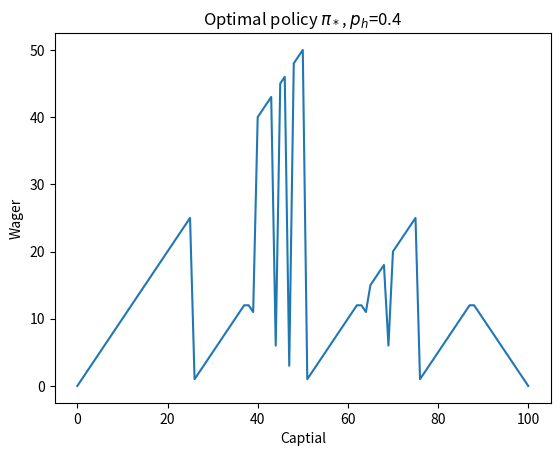
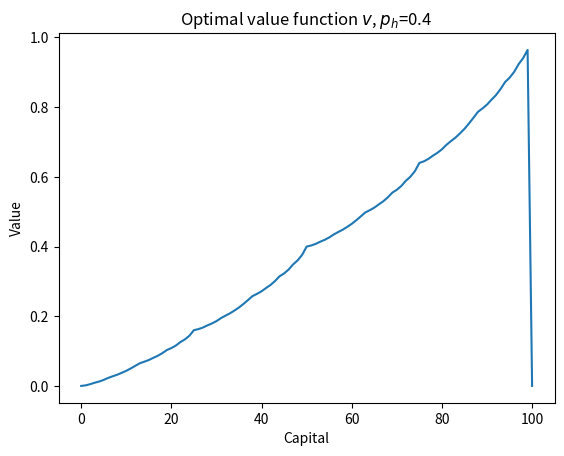

Generate these figures, in order, with matplotlib:
#!/usr/bin/env python3
# -*- coding: utf-8 -*-
"""
Created on Tue Dec 19 20:12:59 2017

Example 4.3: Gambler’s Problem A gambler has the opportunity to make bets on the outcomes of a sequence of coin flips. If the coin comes up heads, he wins as many dollars as he has staked on that flip; if it is tails, he loses his stake. The game ends when the gambler wins by reaching his goal of $100, or loses by running out of money. On each flip, the gambler must decide what portion of his capital to stake, in integer numbers of dollars. This problem can be formulated as an undiscounted, episodic, finite MDP. The state is the gambler’s capital, s ∈ {1, 2, . . . , 99} and the actions are stakes, a ∈ {0, 1, . . . , min(s, 100−s)}. The reward is zero on all transitions except those on which the gambler reaches his goal, when it is +1. The state-value function then gives the probability of winning from each state. A policy is a mapping
from levels of capital to stakes. The optimal policy maximizes the probability of reaching the goal. Let p_h denote the probability of the coin coming up heads. If p_h is known, then the entire problem is known and it can be solved, for instance, by value iteration.

Exercise 4.9: Implement value iteration for the gambler’s problem and solve it for p_h = 0.25 and p_h = 0.55. In programming, you may find it convenient to introduce two dummy states corresponding to termination with capital of 0 and 100, giving them values of 0 and 1 respectively.

[redacted]
"""

import numpy as np
import matplotlib.pyplot as plt

# Defining parameters of the scenario
n_states = 101 # Numbers 0 - 100
n_rewards = 2 # 0 and 1
n_actions = 51 # Can bet any number between 0 and 50

# Construct transition probability as a sparse array
def transition_probability(p_h):
    prob = np.zeros((n_states, n_rewards, n_states, n_actions))
    for s_ in range(n_states):
        for s in range(n_states):
            for a in range(min(s,100-s)+1):
                # Check if starting in terminal state
                if (s == 0) or (s == 100):
                    pass
                # Check if winning transition
                elif s_ == s + a:
                    # Check if terminal next state
                    if s_ == 100:
                        prob[s_,1,s,a] = p_h
                    else:
                        prob[s_,0,s,a] = p_h
                # Check if losing transiton
                elif s_ == s - a:
                    prob[s_,0,s,a] = 1-p_h
                # All other transitons get zero prob if they don't add up
    return prob

def value_iteration(p_h=0.5):
    # Initialize value function
    v0 = np.zeros((n_states))
    v1 = np.zeros((n_states))
    pi = np.zeros((n_states))
    prob = transition_probability(p_h)
    Delta = 1
    # Perform value iteration
    while Delta > 2e-3:
#    for i in range(50):
        Delta = 0
        for s in range(n_states):
            q = np.zeros((n_actions))
            for a in range(min(s,100-s)+1):
                for s_ in range(n_states):
                    for r in range(n_rewards):
                        q[a] += prob[s_,r,s,a] * (r + v0[s_])
            v1[s] = np.amax(q)
            Delta = np.max([Delta, np.max(np.abs(v0 - v1))])
            v0[s] = v1[s]
        print('Delta = {}'.format(Delta))
    # Extract policy from value function
    for s in range(n_states):
        q = np.zeros((n_actions))
        for a in range(min(s, 100-s)+1):
            for s_ in range(n_states):
                for r in range(n_rewards):
                    q[a] += prob[s_,r,s,a] * (r + v1[s_])
        pi[s] = np.argmax(q)
    return v1, pi

p_h = 0.4
v, pi = value_iteration(p_h)
plt.figure('policy')
plt.plot(pi)
plt.title('Optimal policy $\pi_*$, $p_h$={}'.format(p_h))
plt.xlabel('Captial')
plt.ylabel('Wager')
plt.figure('value')
plt.plot(v)
plt.title('Optimal value function $v$, $p_h$={}'.format(p_h))
plt.xlabel('Capital')
plt.ylabel('Value')

























